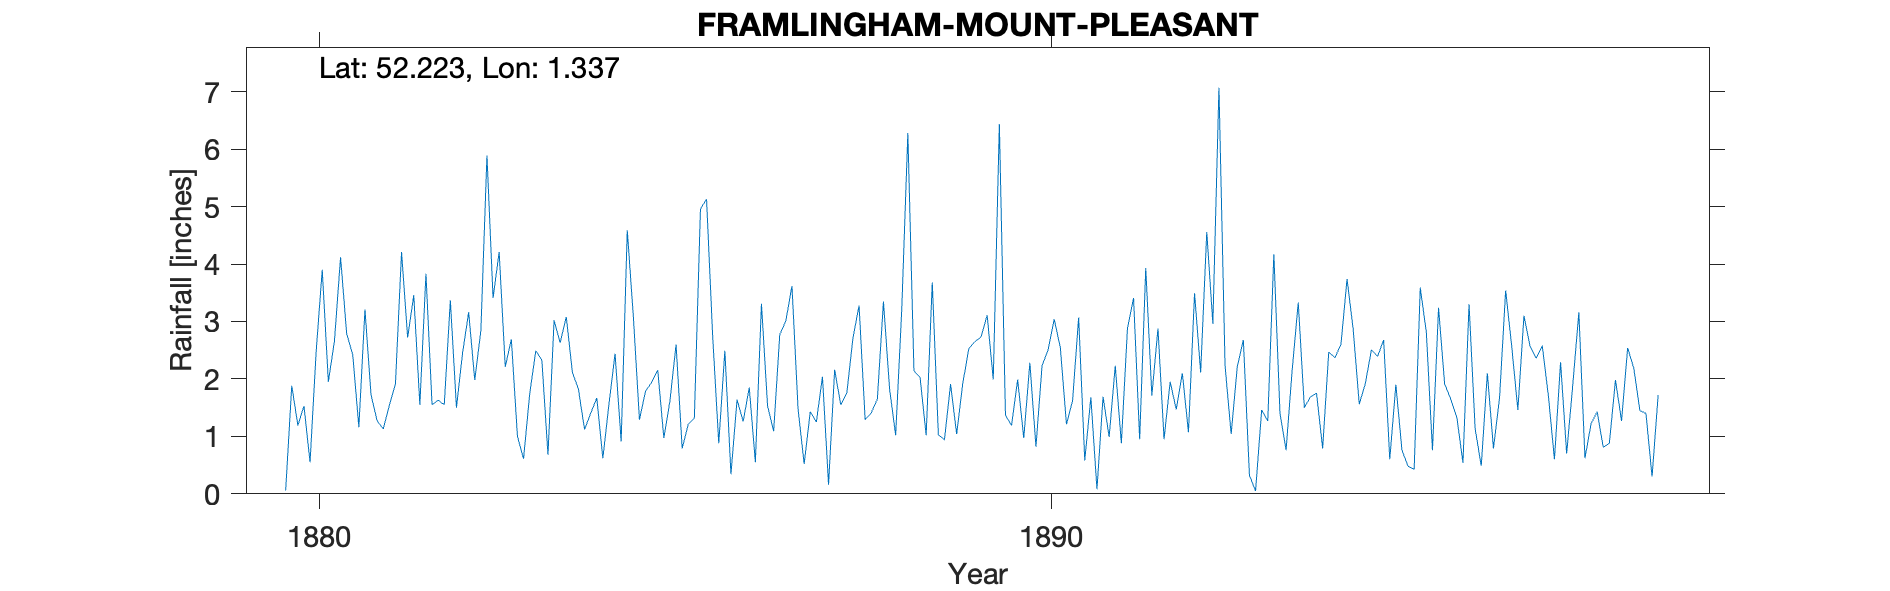

Values plotted in this chart, from the file beside it:
FRAMLINGHAM-MOUNT-PLEASANT, , , , , , , , , , , , , , , , , , , , , , , 
Grid ref, TM280636, Long, 1.337, Lat, 52.22, Elevation, 125, ft, , , , , , , , , , , , , , , 
Station no, RR4683, , , , , , , , , , , , , , , , , , , , , , 
, 1880, 1881, 1882, 1883, 1884, 1885, 1886, 1887, 1888, 1889, 1890, 1891, 1892, 1893, 1894, 1895, 1896, 1897, 1898, 1899, , , 
January, 0.06, 1.16, 1.55, 2.21, 1.82, 1.94, 2.49, 1.48, 1.41, 0.94, 1.99, 1.68, 0.95, 2.21, 1.69, 2.68, 1.33, 2.57, 0.81, , , , 
February, 1.88, 3.21, 1.63, 2.69, 1.12, 2.15, 0.34, 0.52, 1.65, 1.91, 0.97, 0.08, 1.95, 2.68, 1.75, 0.6, 0.54, 2.36, 0.88, , , , 
March, 1.19, 1.72, 1.55, 1, 1.4, 0.97, 1.64, 1.43, 3.35, 1.04, 2.28, 1.69, 1.47, 0.32, 0.79, 1.9, 3.3, 2.58, 1.98, , , , 
April, 1.53, 1.27, 3.37, 0.61, 1.67, 1.62, 1.26, 1.25, 1.83, 1.92, 0.82, 0.99, 2.1, 0.05, 2.47, 0.76, 1.13, 1.71, 1.27, , , , 
May, 0.55, 1.13, 1.5, 1.73, 0.62, 2.6, 1.85, 2.04, 1.02, 2.53, 2.23, 2.23, 1.07, 1.46, 2.37, 0.48, 0.49, 0.6, 2.54, , , , 
June, 2.48, 1.54, 2.45, 2.49, 1.56, 0.79, 0.55, 0.16, 3.21, 2.65, 2.51, 0.88, 3.49, 1.27, 2.6, 0.43, 2.1, 2.29, 2.19, , , , 
July, 3.9, 1.91, 3.16, 2.33, 2.44, 1.21, 3.31, 2.16, 6.28, 2.73, 3.04, 2.88, 2.11, 4.17, 3.74, 3.59, 0.79, 0.7, 1.45, , , , 
August, 1.95, 4.21, 1.98, 0.68, 0.91, 1.32, 1.53, 1.55, 2.14, 3.11, 2.54, 3.41, 4.56, 1.41, 2.87, 2.81, 1.67, 1.89, 1.4, , , , 
September, 2.66, 2.72, 2.84, 3.02, 4.59, 4.96, 1.09, 1.76, 2.03, 1.99, 1.21, 0.95, 2.96, 0.76, 1.56, 0.76, 3.54, 3.16, 0.3, , , , 
October, 4.12, 3.46, 5.89, 2.63, 3.09, 5.13, 2.77, 2.71, 1.02, 6.44, 1.62, 3.93, 7.07, 2.15, 1.92, 3.24, 2.56, 0.62, 1.72, , , , 
November, 2.79, 1.55, 3.41, 3.08, 1.29, 2.75, 3.01, 3.28, 3.68, 1.37, 3.07, 1.71, 2.23, 3.33, 2.51, 1.91, 1.46, 1.22, , , , , 
December, 2.42, 3.83, 4.21, 2.12, 1.79, 0.88, 3.62, 1.29, 1.03, 1.19, 0.58, 2.88, 1.04, 1.5, 2.39, 1.65, 3.1, 1.43, , , , , 
Total, 25.53, 27.71, 33.54, 24.59, 22.3, 26.32, 23.46, 19.63, 28.65, 27.82, 22.86, 23.31, 31, 21.31, 26.66, 20.81, 22.01, 21.13, , , , , 
1898 Nov Dec estimated, , , , , , , , , , , , , , , , , , , , , , , 
